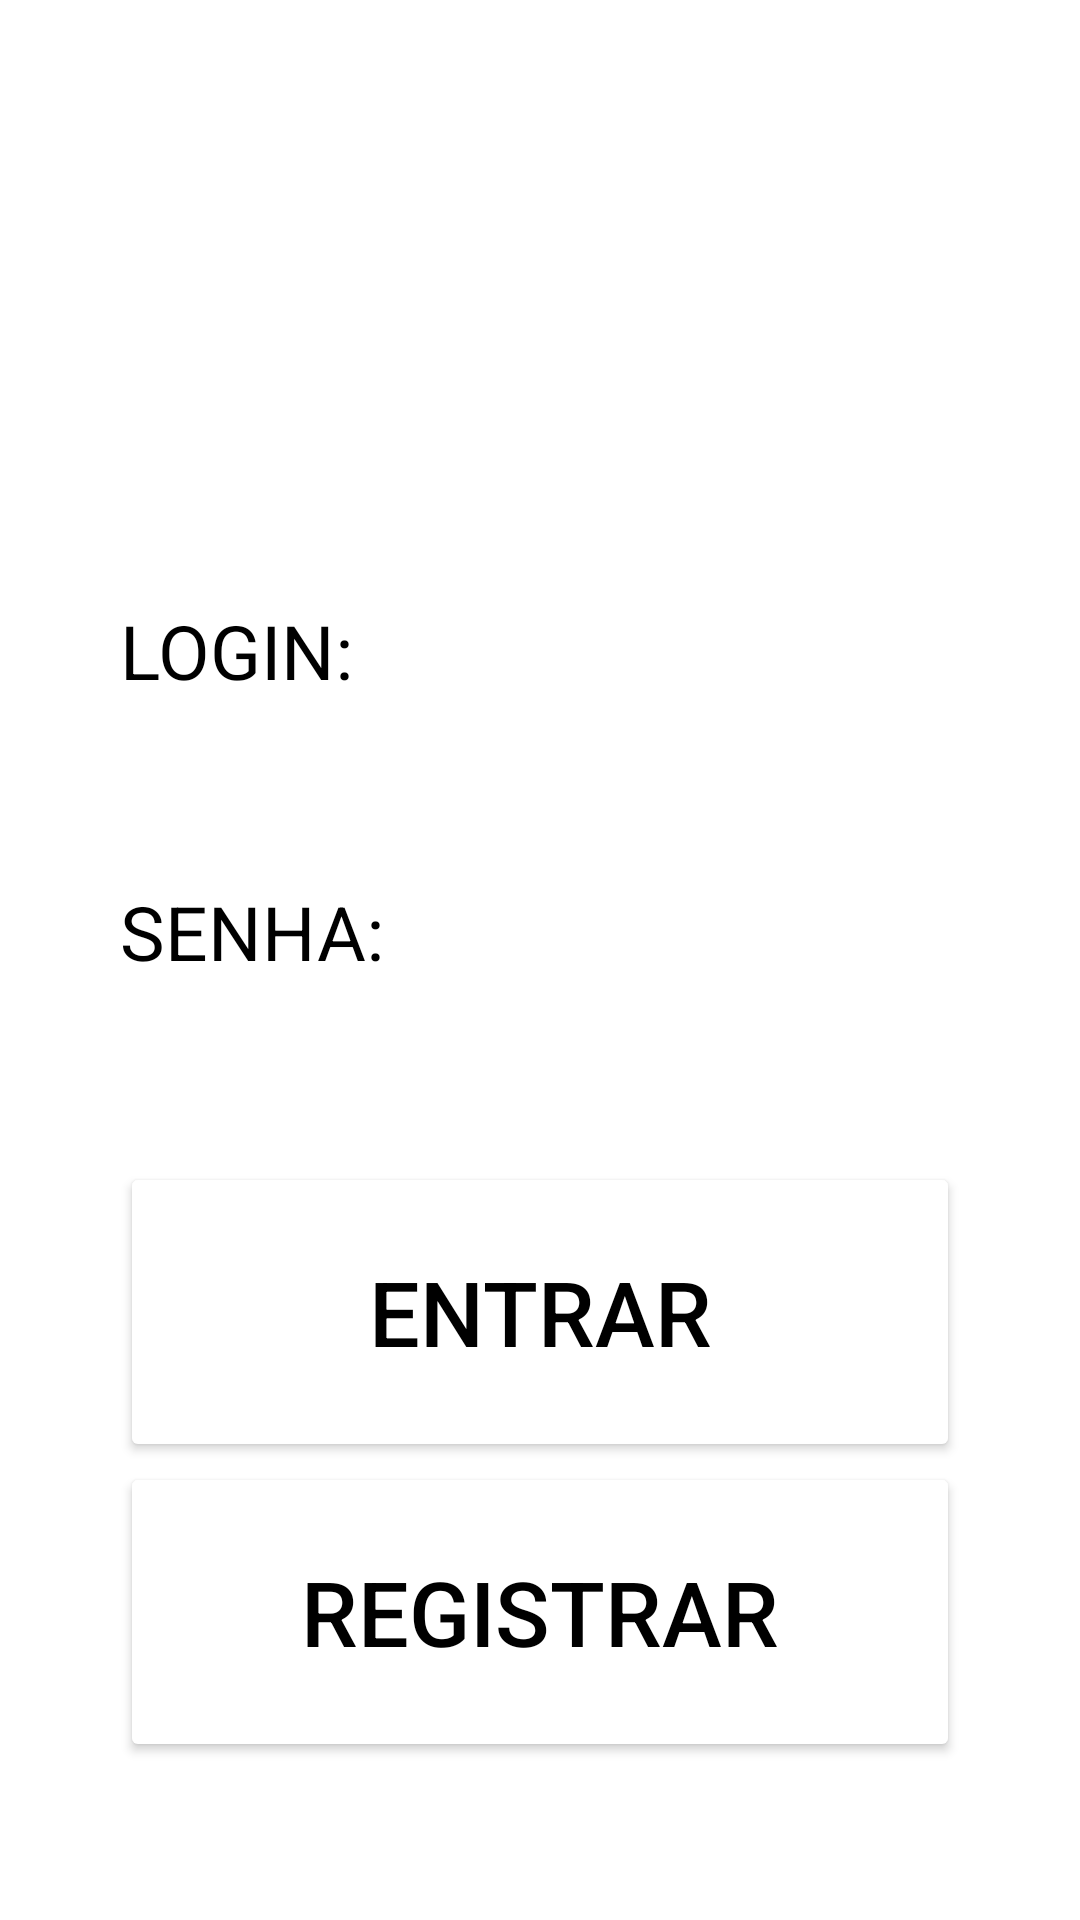

Write the Android layout XML for this screen, with the resource values it uses.
<!-- AndroidManifest.xml: application theme Theme.GMCBOT -->
<!-- res/layout/activity_main.xml -->
<?xml version="1.0" encoding="utf-8"?>
<androidx.constraintlayout.widget.ConstraintLayout xmlns:android="http://schemas.android.com/apk/res/android"
    xmlns:app="http://schemas.android.com/apk/res-auto"
    xmlns:tools="http://schemas.android.com/tools"
    android:layout_width="match_parent"
    android:layout_height="match_parent"
    tools:context=".MainActivity">

    <ImageView
        android:layout_width="match_parent"
        android:layout_height="match_parent"
        android:background="@mipmap/aplicativo" />

    <LinearLayout

        android:layout_width="match_parent"
        android:layout_height="match_parent"
        android:orientation="vertical"
        tools:layout_editor_absoluteX="-192dp"
        tools:layout_editor_absoluteY="0dp">

        <LinearLayout
            android:layout_marginTop="200dp"
            android:layout_gravity="center"
            android:layout_width="wrap_content"
            android:layout_height="wrap_content"
            android:orientation="vertical">

            <TextView
                android:textSize="25dp"
                android:layout_width="wrap_content"
                android:layout_height="wrap_content"
                android:textColor="#000000"
                android:text="LOGIN:" />
            <EditText
                android:layout_width="280dp"
                android:layout_height="60dp"
                android:backgroundTint="#FFFFFF"
                android:textColor="#000000"/>

            <TextView
                android:textSize="25dp"
                android:layout_width="wrap_content"
                android:layout_height="wrap_content"
                android:textColor="#000000"
                android:text="SENHA:" />

            <EditText
                android:layout_width="280dp"
                android:layout_height="60dp"
                android:backgroundTint="#FFFFFF"
                android:textColor="#000000" />

            <Button
                android:id="@+id/btnEntrar"
                android:layout_width="280dp"
                android:layout_height="100dp"
                android:backgroundTint="#FFFFFF"
                android:textSize="30dp"
                android:text="ENTRAR"
                android:textColor="#000000" />

            <Button
                android:id="@+id/btnRegistrar"
                android:layout_width="280dp"
                android:layout_height="100dp"
                android:backgroundTint="#FFFFFF"
                android:textSize="30dp"
                android:text="REGISTRAR"
                android:textColor="#000000" />


        </LinearLayout>


    </LinearLayout>

</androidx.constraintlayout.widget.ConstraintLayout>
<!-- resources referenced by this layout -->
<resources>
  <style name="Theme.GMCBOT" parent="Theme.MaterialComponents.DayNight.DarkActionBar">
          
          <item name="colorPrimary">@color/purple_500</item>
          <item name="colorPrimaryVariant">@color/purple_700</item>
          <item name="colorOnPrimary">@color/white</item>
          
          <item name="colorSecondary">@color/teal_200</item>
          <item name="colorSecondaryVariant">@color/teal_700</item>
          <item name="colorOnSecondary">@color/black</item>
          
          <item name="android:statusBarColor" tools:targetApi="l">?attr/colorPrimaryVariant</item>
          
      </style>
  <!-- not gathered from this repository: default colours our renderer supplied (Android Studio template values) -->
  <color name="purple_500">#FF6200EE</color>
  <color name="purple_700">#FF3700B3</color>
  <color name="teal_200">#FF03DAC5</color>
  <color name="teal_700">#FF018786</color>
  <color name="black">#FF000000</color>
  <color name="white">#FFFFFFFF</color>
</resources>
